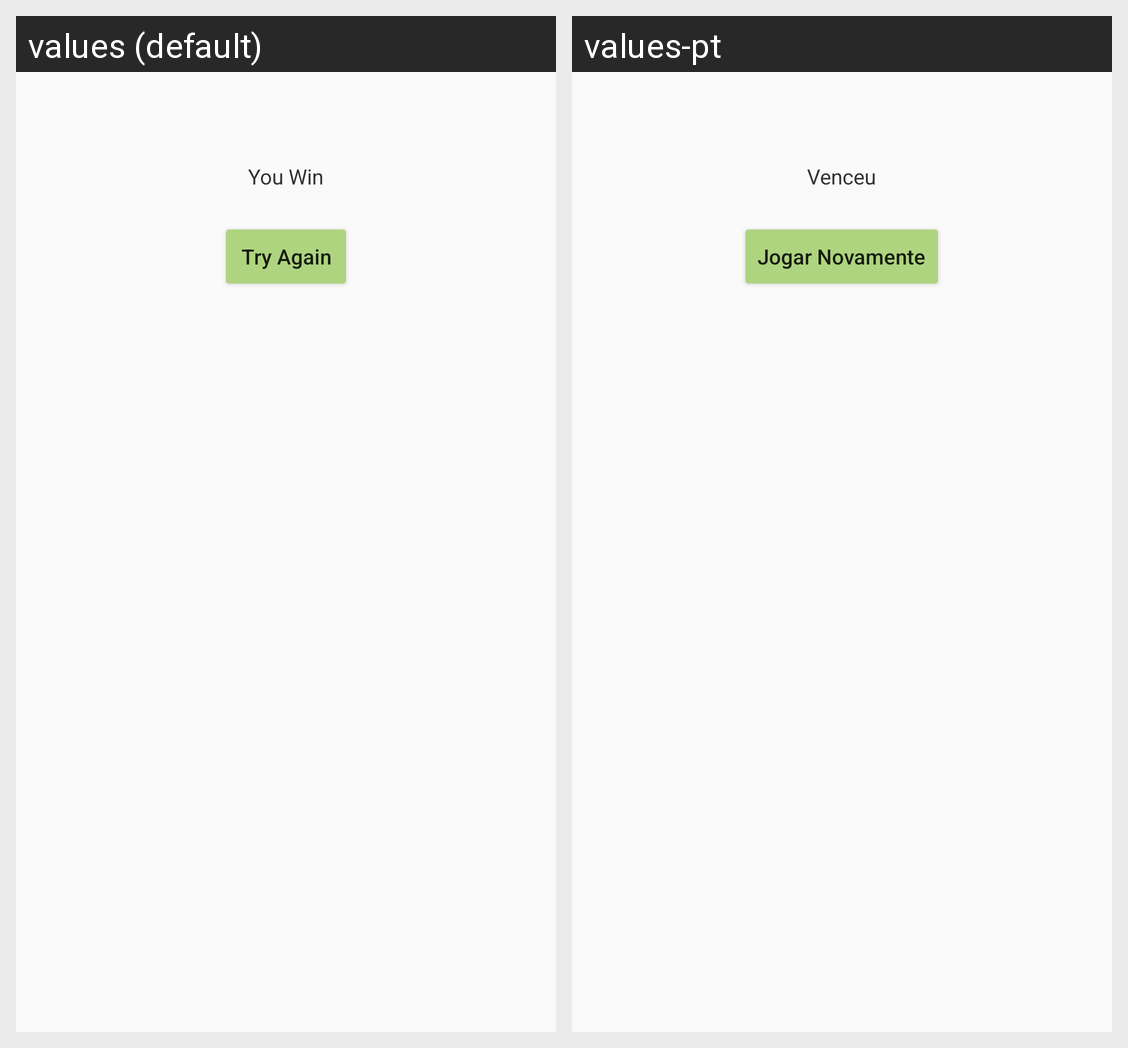

Translations of the strings shown on this Android screen, per locale in the grid:
Android screen res/layout/activity_main.xml rendered under 2 locales, left to right: values (default), values-pt. Device: Nexus 5 (rendered at 1080×1920; each locale shown at half size, 540×960, under a caption strip naming it); theme AppTheme.
Strings drawn on this screen, with the default value and each locale's value (text and hints the layout hard-codes, and strings that could not be matched under every locale, appear in the picture but are not listed):

you_win
  values: You Win
  values-pt: Venceu

try_again
  values: Try Again
  values-pt: Jogar Novamente
